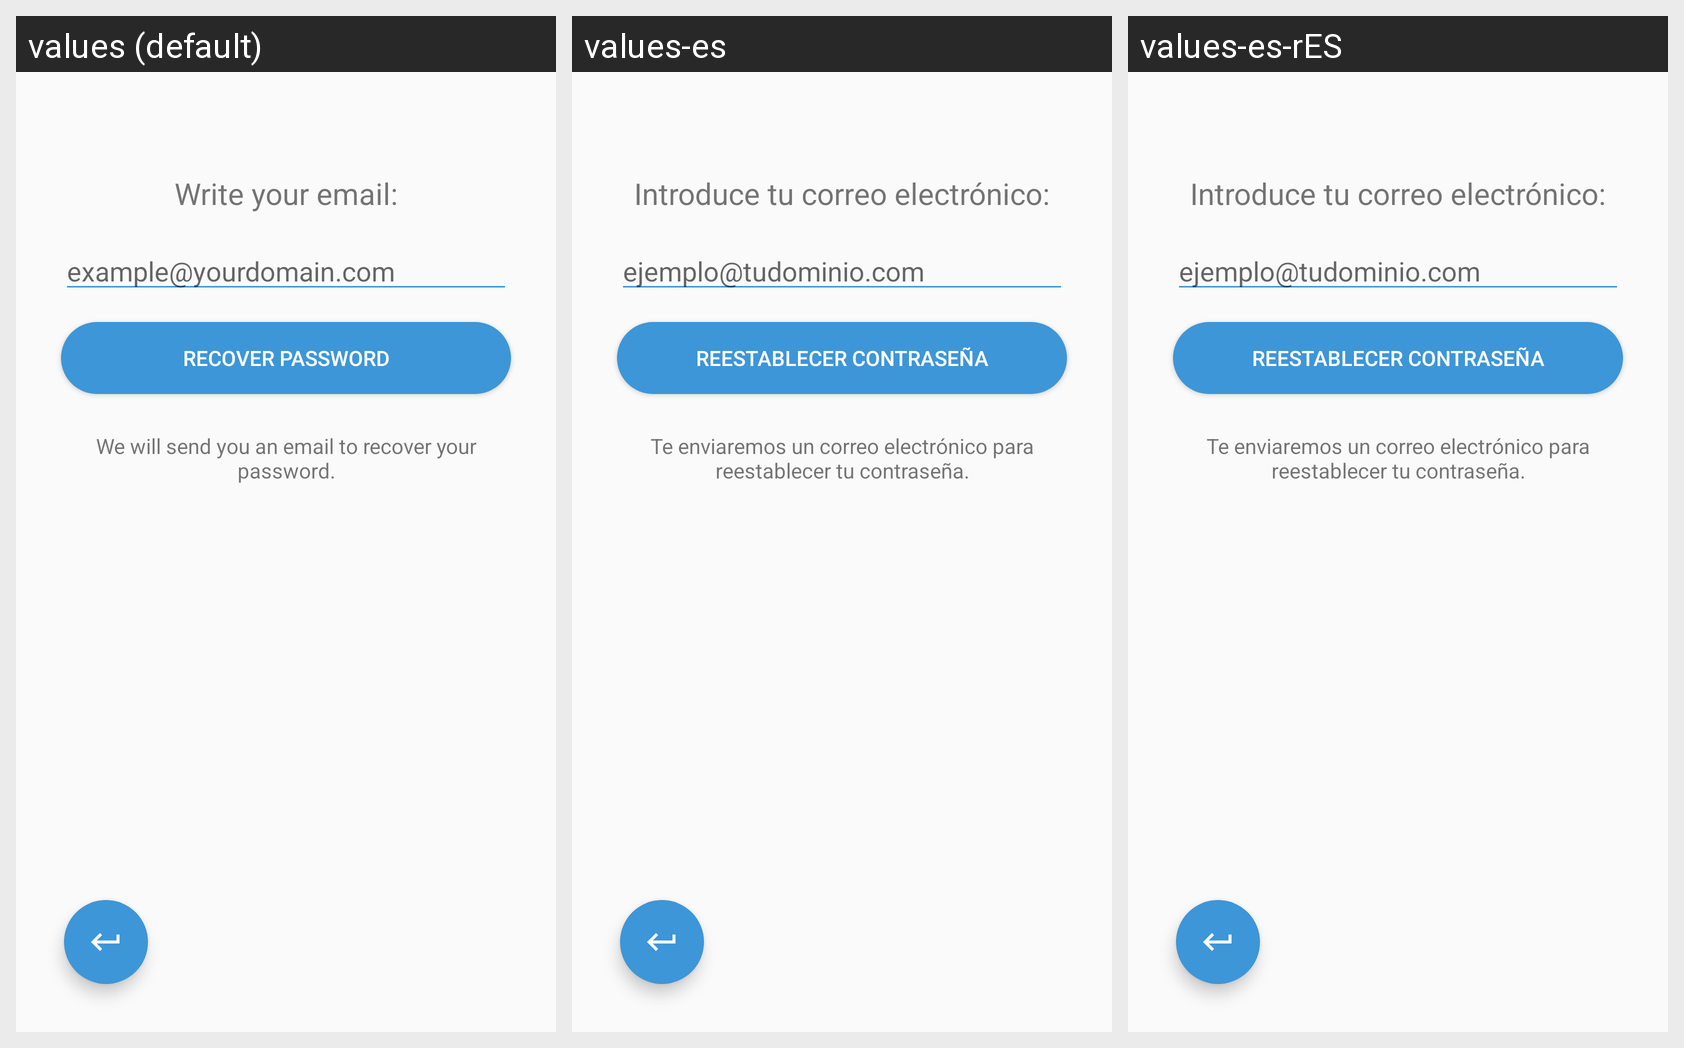

Here is an Android app screen in its default locale and in the app's own translations. Write out the translated-string differences for the strings that appear on this screen.
Android screen res/layout/fragment_resetpassword.xml rendered under 3 locales, left to right: values (default), values-es, values-es-rES. Device: Nexus 5 (rendered at 1080×1920; each locale shown at half size, 540×960, under a caption strip naming it); theme AppTheme.
Strings drawn on this screen, with the default value and each locale's value (text and hints the layout hard-codes, and strings that could not be matched under every locale, appear in the picture but are not listed):

tv_recover_password_title
  values: Write your email:
  values-es: Introduce tu correo electrónico:
  values-es-rES: Introduce tu correo electrónico:  [from values-es]

example_yourdomain_com
  values: example@yourdomain.com
  values-es: ejemplo@tudominio.com
  values-es-rES: ejemplo@tudominio.com  [from values-es]

recover_password
  values: Recover password
  values-es: Reestablecer contraseña
  values-es-rES: Reestablecer contraseña  [from values-es]

forgot_pass_instructions
  values: We will send you an email to recover your password.
  values-es: Te enviaremos un correo electrónico para reestablecer tu contraseña.
  values-es-rES: Te enviaremos un correo electrónico para reestablecer tu contraseña.  [from values-es]
